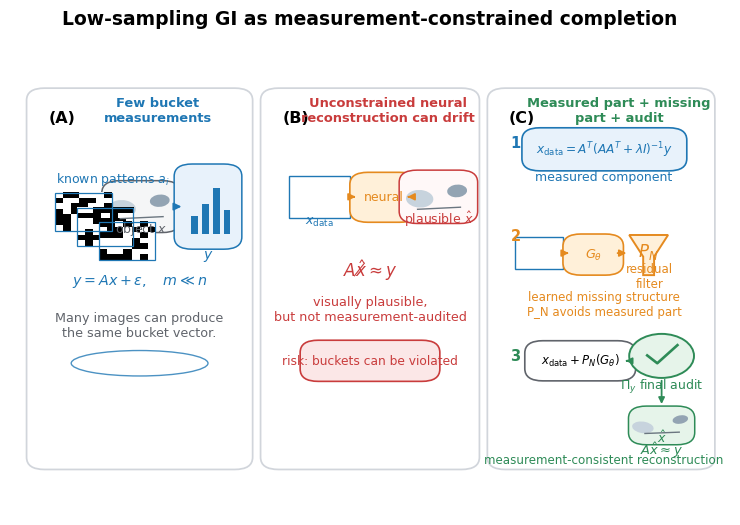
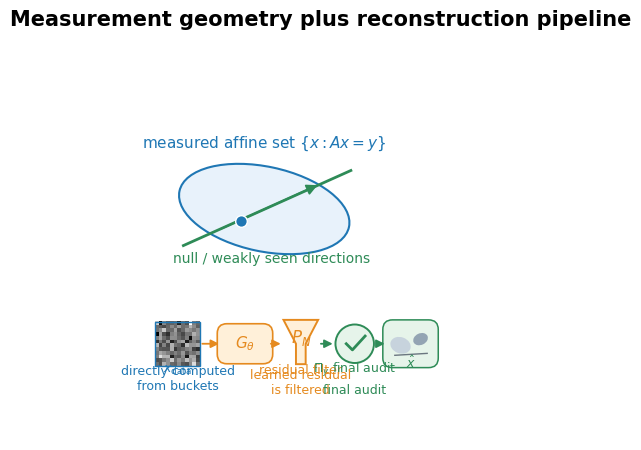
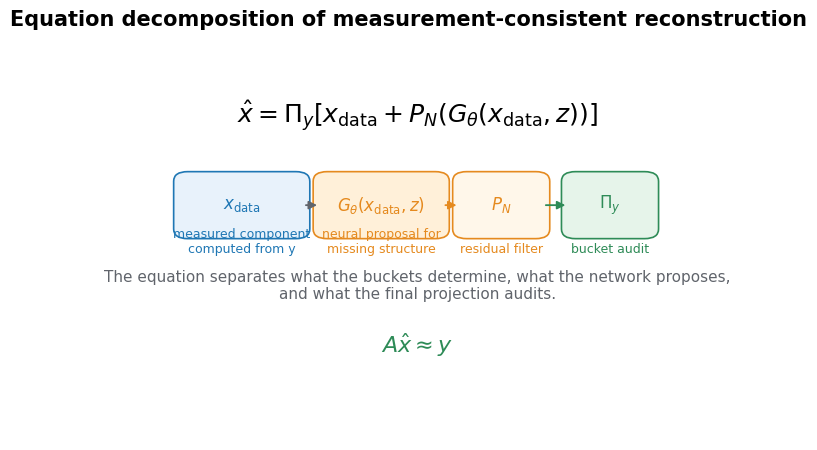
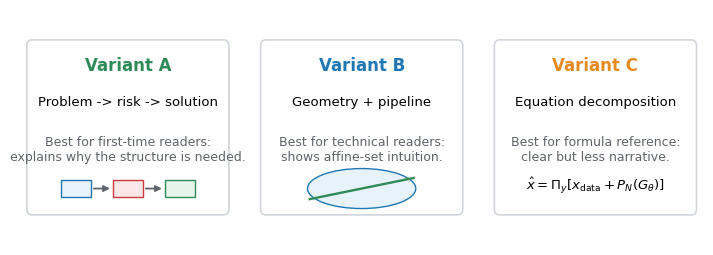
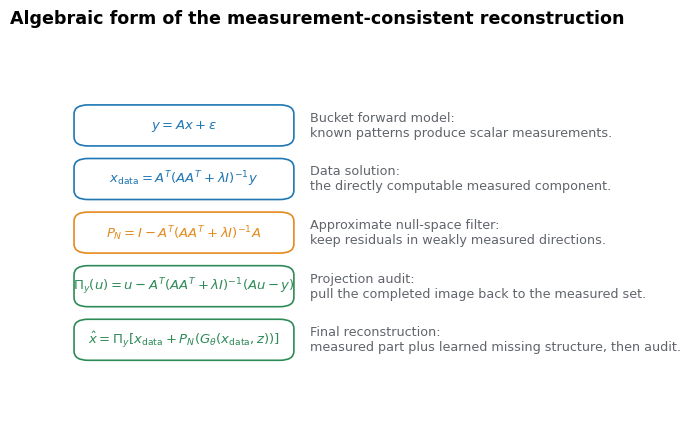

Reproduce these figures in Python, in order. (Note: this script raises an exception after producing the figures.)
from __future__ import annotations

import csv
from pathlib import Path

import matplotlib.pyplot as plt
import numpy as np
from matplotlib.patches import Circle, Ellipse, FancyArrowPatch, FancyBboxPatch, Polygon, Rectangle


ROOT = Path("E:/ns_mc_gan_gi")
OUT = ROOT / "outputs_phase33_mechanism_overhaul"
FIG_DIR = OUT / "figures"
ATTR_CSV = ROOT / "outputs_phase16" / "supplementary_experiments" / "attribution" / "attribution_final.csv"

BLUE = "#1F77B4"
LIGHT_BLUE = "#E8F2FB"
ORANGE = "#E58A1F"
LIGHT_ORANGE = "#FFF0D9"
GREEN = "#2E8B57"
LIGHT_GREEN = "#E6F4EA"
RED = "#C93C3C"
LIGHT_RED = "#FBE7E7"
GRAY = "#60646B"
LIGHT_GRAY = "#F5F6F7"
MID_GRAY = "#A9ADB5"
PURPLE = "#7A5AC8"


def ensure_dirs() -> None:
    OUT.mkdir(parents=True, exist_ok=True)
    FIG_DIR.mkdir(parents=True, exist_ok=True)


def setup() -> None:
    plt.rcParams.update(
        {
            "font.family": "DejaVu Sans",
            "font.size": 9,
            "axes.titlesize": 10,
            "axes.labelsize": 9,
            "xtick.labelsize": 8,
            "ytick.labelsize": 8,
            "figure.dpi": 150,
            "savefig.facecolor": "white",
        }
    )


def save(fig: plt.Figure, stem: str, tight: bool = False) -> None:
    kwargs = {"bbox_inches": "tight"} if tight else {}
    for ext in ("pdf", "png", "svg"):
        if ext == "png":
            fig.savefig(FIG_DIR / f"{stem}.{ext}", dpi=300, **kwargs)
        else:
            fig.savefig(FIG_DIR / f"{stem}.{ext}", **kwargs)
    plt.close(fig)


def arrow(ax, p0, p1, color=GRAY, lw=1.3, rad=0.0, scale=12) -> None:
    ax.add_patch(
        FancyArrowPatch(
            p0,
            p1,
            arrowstyle="-|>",
            mutation_scale=scale,
            lw=lw,
            color=color,
            connectionstyle=f"arc3,rad={rad}",
        )
    )


def rounded(ax, xy, w, h, text="", fc=LIGHT_GRAY, ec=GRAY, lw=1.2, fs=9, color="black") -> None:
    ax.add_patch(
        FancyBboxPatch(
            xy,
            w,
            h,
            boxstyle="round,pad=0.012,rounding_size=0.025",
            fc=fc,
            ec=ec,
            lw=lw,
        )
    )
    if text:
        ax.text(xy[0] + w / 2, xy[1] + h / 2, text, ha="center", va="center", fontsize=fs, color=color)


def pattern_stack(ax, x0, y0, scale=0.105) -> None:
    rng = np.random.default_rng(33)
    for i in range(3):
        arr = rng.choice([0, 1], size=(7, 7))
        x = x0 + 0.030 * i
        y = y0 - 0.030 * i
        ax.imshow(arr, cmap="gray", interpolation="nearest", extent=(x, x + scale, y, y + scale), zorder=2)
        ax.add_patch(Rectangle((x, y), scale, scale, fill=False, ec=BLUE, lw=0.9, zorder=3))
    ax.text(x0 + 0.080, y0 + scale + 0.022, r"known patterns $a_i$", ha="center", fontsize=9, color=BLUE)


def image_icon(ax, cx, cy, w=0.13, h=0.13, label=r"$x$", ec=GRAY, fc=LIGHT_GRAY) -> None:
    rounded(ax, (cx - w / 2, cy - h / 2), w, h, fc=fc, ec=ec, lw=1.1)
    ax.add_patch(Ellipse((cx - 0.026, cy - 0.004), w * 0.45, h * 0.42, angle=-20, fc="#C7D3DD", ec="none"))
    ax.add_patch(Ellipse((cx + 0.026, cy + 0.012), w * 0.33, h * 0.30, angle=25, fc="#93A4B3", ec="none"))
    ax.plot([cx - w * 0.34, cx + w * 0.36], [cy - h * 0.30, cy - h * 0.25], color="#6B7680", lw=1.0)
    ax.text(cx, cy - h * 0.64, label, ha="center", fontsize=9, color=ec)


def rough_image(ax, cx, cy, w=0.12, h=0.12, label=r"$x_{\rm data}$") -> None:
    rng = np.random.default_rng(3)
    arr = rng.normal(size=(12, 12))
    ax.imshow(arr, cmap="gray", interpolation="nearest", extent=(cx - w / 2, cx + w / 2, cy - h / 2, cy + h / 2))
    ax.add_patch(Rectangle((cx - w / 2, cy - h / 2), w, h, fill=False, ec=BLUE, lw=1.0))
    ax.text(cx, cy - h * 0.66, label, ha="center", fontsize=9, color=BLUE)


def bucket_icon(ax, cx, cy, label=r"$y$") -> None:
    rounded(ax, (cx - 0.035, cy - 0.075), 0.070, 0.150, fc=LIGHT_BLUE, ec=BLUE, lw=1.1)
    for i, ht in enumerate([0.035, 0.060, 0.092, 0.048]):
        x = cx - 0.023 + i * 0.015
        ax.add_patch(Rectangle((x, cy - 0.055), 0.009, ht, fc=BLUE, ec="none"))
    ax.text(cx, cy - 0.105, label, ha="center", fontsize=10, color=BLUE)


def draw_pn_filter(ax, x, y, w, h, show_label: bool = True) -> None:
    pts = [(x, y + h), (x + w, y + h), (x + w * 0.64, y + h * 0.46), (x + w * 0.64, y), (x + w * 0.36, y), (x + w * 0.36, y + h * 0.46)]
    ax.add_patch(Polygon(pts, closed=True, fc=LIGHT_ORANGE, ec=ORANGE, lw=1.4))
    ax.text(x + w / 2, y + h * 0.58, r"$P_N$", ha="center", va="center", fontsize=12, color=ORANGE)
    if show_label:
        ax.text(x + w / 2, y - 0.025, "residual filter", ha="center", fontsize=9, color=ORANGE)


def draw_audit(ax, cx, cy) -> None:
    ax.add_patch(Circle((cx, cy), 0.050, fc=LIGHT_GREEN, ec=GREEN, lw=1.4))
    ax.plot([cx - 0.022, cx - 0.006, cx + 0.027], [cy, cy - 0.016, cy + 0.020], color=GREEN, lw=2.0)
    ax.text(cx, cy - 0.077, r"$\Pi_y$ final audit", ha="center", fontsize=9, color=GREEN)


def base_axes(figsize=(7.2, 5.2)) -> tuple[plt.Figure, plt.Axes]:
    fig, ax = plt.subplots(figsize=figsize)
    ax.set_xlim(0, 1)
    ax.set_ylim(0, 1)
    ax.set_aspect("auto")
    ax.axis("off")
    return fig, ax


def write_storyboard() -> None:
    text = r"""# Figure 1 Storyboard

## Five-sentence mechanism for non-specialist readers

1. The bucket measurements \(y\) do not determine a unique image when \(m\ll n\).
2. The data solution \(x_{\rm data}\) is the part we can compute directly from the measured buckets.
3. A neural network proposes missing image structure, but it should not overwrite what the measurements already determine.
4. \(P_N\) filters the neural residual so that it mostly fills directions weakly seen or unseen by the measurement operator.
5. \(\Pi_y\) is the final audit: the completed image is projected back so that its simulated bucket measurements match \(y\).

## 中文解释版

- 桶测量太少，所以很多图像都可能符合。
- \(x_{\rm data}\) 是物理粗图，代表测量已经给出的部分。
- 网络只负责补缺失结构。
- \(P_N\) 限制网络不要改已测信息。
- \(\Pi_y\) 最后把整张图重新拿去和 bucket measurements 对账。
"""
    (OUT / "FIGURE1_STORYBOARD.md").write_text(text, encoding="utf-8")


def variant_a(stem: str = "fig1_variant_A_problem_solution") -> None:
    fig, ax = base_axes((7.2, 5.35))
    fig.suptitle("Low-sampling GI as measurement-constrained completion", fontsize=13.5, fontweight="bold", y=0.965)
    cols = [(0.035, 0.105, 0.290, 0.755), (0.360, 0.105, 0.280, 0.755), (0.675, 0.105, 0.292, 0.755)]
    titles = [
        "Few bucket\nmeasurements",
        "Unconstrained neural\nreconstruction can drift",
        "Measured part + missing\npart + audit",
    ]
    colors = [(BLUE, LIGHT_BLUE), (RED, LIGHT_RED), (GREEN, LIGHT_GREEN)]
    for (x, y, w, h), title, (ec, _fc), letter in zip(cols, titles, colors, "ABC"):
        rounded(ax, (x, y), w, h, fc="white", ec="#D1D5DB", lw=1.25)
        ax.text(x + 0.018, y + h - 0.058, f"({letter})", fontsize=11.5, fontweight="bold", ha="left")
        ax.text(x + w / 2 + 0.025, y + h - 0.055, title, fontsize=9.4, fontweight="bold", ha="center", color=ec)

    x, y, w, _h = cols[0]
    pattern_stack(ax, x + 0.028, y + 0.475, 0.078)
    image_icon(ax, x + 0.147, y + 0.525, w=0.085, h=0.082, label=r"object $x$")
    bucket_icon(ax, x + 0.240, y + 0.525, r"$y$")
    arrow(ax, (x + 0.190, y + 0.525), (x + 0.207, y + 0.525), BLUE, scale=11)
    ax.text(x + w / 2, y + 0.365, r"$y=Ax+\epsilon,\quad m\ll n$", ha="center", fontsize=10.3, color=BLUE)
    ax.text(x + w / 2, y + 0.260, "Many images can produce\nthe same bucket vector.", ha="center", fontsize=9.2, color=GRAY)
    ax.add_patch(Ellipse((x + w / 2, y + 0.205), 0.190, 0.052, fc="none", ec=BLUE, lw=1.0, alpha=0.8))

    x, y, w, _h = cols[1]
    rough_image(ax, x + 0.070, y + 0.545, w=0.085, h=0.085, label=r"$x_{\rm data}$")
    rounded(ax, (x + 0.124, y + 0.505), 0.070, 0.078, r"neural", fc=LIGHT_ORANGE, ec=ORANGE, fs=9.0, color=ORANGE)
    image_icon(ax, x + 0.235, y + 0.545, w=0.085, h=0.085, label=r"plausible $\hat{x}$", ec=RED, fc="#FFF8F8")
    arrow(ax, (x + 0.112, y + 0.545), (x + 0.124, y + 0.545), ORANGE, scale=10)
    arrow(ax, (x + 0.194, y + 0.545), (x + 0.192, y + 0.545), ORANGE, scale=10)
    ax.text(x + w / 2, y + 0.382, r"$A\hat{x}\not\approx y$", ha="center", fontsize=12.0, color=RED)
    ax.text(x + w / 2, y + 0.292, "visually plausible,\nbut not measurement-audited", ha="center", fontsize=9.2, color=RED)
    rounded(ax, (x + 0.055, y + 0.180), w - 0.110, 0.060, "risk: buckets can be violated", fc=LIGHT_RED, ec=RED, fs=8.8, color=RED)

    x, y, w, _h = cols[2]
    ax.text(x + 0.020, y + 0.645, "1", fontsize=10.5, fontweight="bold", color=BLUE)
    rounded(ax, (x + 0.048, y + 0.610), 0.205, 0.064, r"$x_{\rm data}=A^T(AA^T+\lambda I)^{-1}y$", fc=LIGHT_BLUE, ec=BLUE, fs=8.7, color=BLUE)
    ax.text(x + 0.150, y + 0.579, "measured component", ha="center", fontsize=9.0, color=BLUE)

    ax.text(x + 0.020, y + 0.455, "2", fontsize=10.5, fontweight="bold", color=ORANGE)
    rough_image(ax, x + 0.060, y + 0.430, w=0.066, h=0.066, label="")
    rounded(ax, (x + 0.105, y + 0.397), 0.060, 0.060, r"$G_\theta$", fc=LIGHT_ORANGE, ec=ORANGE, fs=9.3, color=ORANGE)
    draw_pn_filter(ax, x + 0.185, y + 0.385, 0.054, 0.082, show_label=False)
    arrow(ax, (x + 0.093, y + 0.430), (x + 0.105, y + 0.430), ORANGE, scale=10)
    arrow(ax, (x + 0.165, y + 0.430), (x + 0.185, y + 0.430), ORANGE, scale=10)
    ax.text(x + 0.213, y + 0.360, "residual\nfilter", ha="center", fontsize=8.5, color=ORANGE)
    ax.text(x + 0.150, y + 0.303, "learned missing structure\nP_N avoids measured part", ha="center", fontsize=8.5, color=ORANGE)

    ax.text(x + 0.020, y + 0.210, "3", fontsize=10.5, fontweight="bold", color=GREEN)
    rounded(ax, (x + 0.052, y + 0.181), 0.130, 0.058, r"$x_{\rm data}+P_N(G_\theta)$", fc="white", ec=GRAY, fs=8.5)
    ax.add_patch(Circle((x + 0.230, y + 0.220), 0.045, fc=LIGHT_GREEN, ec=GREEN, lw=1.4))
    ax.plot([x + 0.210, x + 0.224, x + 0.252], [y + 0.221, y + 0.205, y + 0.242], color=GREEN, lw=1.9)
    ax.text(x + 0.230, y + 0.152, r"$\Pi_y$ final audit", ha="center", fontsize=9.0, color=GREEN)
    image_icon(ax, x + 0.230, y + 0.078, w=0.068, h=0.055, label=r"$\hat{x}$", ec=GREEN, fc=LIGHT_GREEN)
    ax.text(x + 0.230, y + 0.018, r"$A\hat{x}\approx y$", ha="center", fontsize=9.4, color=GREEN)
    ax.text(x + 0.150, y + 0.000, "measurement-consistent reconstruction", ha="center", fontsize=8.6, color=GREEN)
    arrow(ax, (x + 0.182, y + 0.210), (x + 0.180, y + 0.210), GREEN, scale=9)
    arrow(ax, (x + 0.230, y + 0.175), (x + 0.230, y + 0.116), GREEN, scale=9)

    ax.set_aspect("auto")
    fig.subplots_adjust(left=0, right=1, top=0.935, bottom=0.02)
    save(fig, stem)


def variant_b() -> None:
    fig, ax = base_axes((7.2, 5.0))
    fig.suptitle("Measurement geometry plus reconstruction pipeline", fontsize=15, fontweight="bold", y=0.97)
    ax.add_patch(Ellipse((0.330, 0.600), 0.450, 0.220, angle=-12, fc=LIGHT_BLUE, ec=BLUE, lw=1.5))
    ax.plot([0.120, 0.555], [0.505, 0.700], color=GREEN, lw=2.0)
    arrow(ax, (0.210, 0.545), (0.475, 0.665), GREEN, scale=16)
    ax.scatter([0.270], [0.570], s=70, color=BLUE, edgecolor="white", zorder=4)
    ax.text(0.330, 0.760, r"measured affine set $\{x:Ax=y\}$", ha="center", fontsize=11, color=BLUE)
    ax.text(0.350, 0.460, r"null / weakly seen directions", ha="center", fontsize=10, color=GREEN)
    rough_image(ax, 0.105, 0.250, w=0.115, h=0.115, label=r"$x_{\rm data}$")
    rounded(ax, (0.220, 0.210), 0.120, 0.080, r"$G_\theta$", fc=LIGHT_ORANGE, ec=ORANGE, fs=11, color=ORANGE)
    draw_pn_filter(ax, 0.380, 0.197, 0.090, 0.115)
    draw_audit(ax, 0.565, 0.250)
    image_icon(ax, 0.710, 0.250, w=0.120, h=0.100, label=r"$\hat{x}$", ec=GREEN, fc=LIGHT_GREEN)
    for p0, p1, color in [
        ((0.162, 0.250), (0.220, 0.250), ORANGE),
        ((0.340, 0.250), (0.380, 0.250), ORANGE),
        ((0.470, 0.250), (0.515, 0.250), GREEN),
        ((0.615, 0.250), (0.650, 0.250), GREEN),
    ]:
        arrow(ax, p0, p1, color)
    ax.text(0.105, 0.130, "directly computed\nfrom buckets", ha="center", fontsize=9, color=BLUE)
    ax.text(0.425, 0.120, "learned residual\nis filtered", ha="center", fontsize=9, color=ORANGE)
    ax.text(0.565, 0.120, "final audit", ha="center", fontsize=9, color=GREEN)
    save(fig, "fig1_variant_B_geometry_pipeline")


def variant_c() -> None:
    fig, ax = base_axes((7.2, 5.0))
    fig.suptitle("Equation decomposition of measurement-consistent reconstruction", fontsize=15, fontweight="bold", y=0.97)
    ax.text(0.500, 0.820, r"$\hat{x}=\Pi_y\left[x_{\rm data}+P_N\left(G_\theta(x_{\rm data},z)\right)\right]$", ha="center", fontsize=18)
    blocks = [
        (0.075, 0.535, 0.220, 0.150, r"$x_{\rm data}$", "measured component\ncomputed from y", LIGHT_BLUE, BLUE),
        (0.325, 0.535, 0.220, 0.150, r"$G_\theta(x_{\rm data},z)$", "neural proposal for\nmissing structure", LIGHT_ORANGE, ORANGE),
        (0.575, 0.535, 0.150, 0.150, r"$P_N$", "residual filter", "#FFF7EA", ORANGE),
        (0.770, 0.535, 0.150, 0.150, r"$\Pi_y$", "bucket audit", LIGHT_GREEN, GREEN),
    ]
    for x, y, w, h, formula, desc, fc, ec in blocks:
        rounded(ax, (x, y), w, h, formula, fc=fc, ec=ec, fs=12, color=ec)
        ax.text(x + w / 2, y - 0.048, desc, ha="center", fontsize=9, color=ec)
    arrow(ax, (0.295, 0.610), (0.325, 0.610), GRAY)
    arrow(ax, (0.545, 0.610), (0.575, 0.610), ORANGE)
    arrow(ax, (0.725, 0.610), (0.770, 0.610), GREEN)
    ax.text(0.500, 0.365, "The equation separates what the buckets determine, what the network proposes,\nand what the final projection audits.", ha="center", fontsize=11, color=GRAY)
    ax.text(0.500, 0.225, r"$A\hat{x}\approx y$", ha="center", fontsize=16, color=GREEN)
    save(fig, "fig1_variant_C_equation_decomposition")


def variant_comparison() -> None:
    fig, axes = plt.subplots(1, 3, figsize=(7.2, 2.8))
    items = [
        ("Variant A", "Problem -> risk -> solution", "Best for first-time readers:\nexplains why the structure is needed.", GREEN),
        ("Variant B", "Geometry + pipeline", "Best for technical readers:\nshows affine-set intuition.", BLUE),
        ("Variant C", "Equation decomposition", "Best for formula reference:\nclear but less narrative.", ORANGE),
    ]
    for ax, (title, subtitle, desc, color) in zip(axes, items):
        ax.set_xlim(0, 1)
        ax.set_ylim(0, 1)
        ax.axis("off")
        rounded(ax, (0.045, 0.140), 0.910, 0.720, fc="white", ec="#D1D5DB", lw=1.2)
        ax.text(0.500, 0.740, title, ha="center", fontsize=12, fontweight="bold", color=color)
        ax.text(0.500, 0.590, subtitle, ha="center", fontsize=9.5)
        ax.text(0.500, 0.360, desc, ha="center", fontsize=9, color=GRAY)
        if title.endswith("A"):
            ax.add_patch(Rectangle((0.190, 0.205), 0.140, 0.070, fc=LIGHT_BLUE, ec=BLUE))
            ax.add_patch(Rectangle((0.430, 0.205), 0.140, 0.070, fc=LIGHT_RED, ec=RED))
            ax.add_patch(Rectangle((0.670, 0.205), 0.140, 0.070, fc=LIGHT_GREEN, ec=GREEN))
            arrow(ax, (0.330, 0.240), (0.430, 0.240), GRAY, scale=9)
            arrow(ax, (0.570, 0.240), (0.670, 0.240), GRAY, scale=9)
        elif title.endswith("B"):
            ax.add_patch(Ellipse((0.500, 0.240), 0.500, 0.170, fc=LIGHT_BLUE, ec=BLUE))
            ax.plot([0.260, 0.740], [0.195, 0.285], color=GREEN, lw=1.7)
        else:
            ax.text(0.500, 0.235, r"$\hat{x}=\Pi_y[x_{\rm data}+P_N(G_\theta)]$", ha="center", fontsize=9.5)
    fig.subplots_adjust(left=0.035, right=0.985, top=0.92, bottom=0.08, wspace=0.080)
    save(fig, "fig1_variants_comparison")


def supplement_equation_figure() -> None:
    fig, ax = base_axes((7.2, 4.8))
    fig.suptitle("Algebraic form of the measurement-consistent reconstruction", fontsize=12.6, fontweight="bold", y=0.955)
    rows = [
        (r"$y=Ax+\epsilon$", "Bucket forward model:\nknown patterns produce scalar measurements.", BLUE),
        (r"$x_{\rm data}=A^T(AA^T+\lambda I)^{-1}y$", "Data solution:\nthe directly computable measured component.", BLUE),
        (r"$P_N=I-A^T(AA^T+\lambda I)^{-1}A$", "Approximate null-space filter:\nkeep residuals in weakly measured directions.", ORANGE),
        (r"$\Pi_y(u)=u-A^T(AA^T+\lambda I)^{-1}(Au-y)$", "Projection audit:\npull the completed image back to the measured set.", GREEN),
        (r"$\hat{x}=\Pi_y\left[x_{\rm data}+P_N(G_\theta(x_{\rm data},z))\right]$", "Final reconstruction:\nmeasured part plus learned missing structure, then audit.", GREEN),
    ]
    y = 0.790
    for formula, desc, color in rows:
        rounded(ax, (0.060, y - 0.050), 0.370, 0.087, formula, fc="white", ec=color, fs=9.5, color=color)
        ax.text(0.470, y - 0.006, desc, ha="left", va="center", fontsize=9.2, color=GRAY)
        y -= 0.145
    ax.set_aspect("auto")
    save(fig, "figS_mechanism_equations")


def load_attr() -> list[dict[str, str]]:
    with ATTR_CSV.open("r", encoding="utf-8", newline="") as f:
        return list(csv.DictReader(f))


def f(row: dict[str, str], key: str) -> float:
    return float(row[key])


def figure4() -> None:
    rows = load_attr()
    by_id = {r["method_id"]: r for r in rows}
    primary_ids = [
        "rademacher5_hq_noise001_colab",
        "scrambled_hadamard5_hq_noise001_colab",
        "rademacher10_full_noise001_colab",
        "scrambled_hadamard10_full_noise001_colab",
    ]
    diag_ids = [
        ("stl10_hadamard5_local_medium", "Lowfreq-5"),
        ("stl10_hadamard10_local_full", "Lowfreq-10"),
    ]
    labels = ["Rad-5", "Scr-5", "Rad-10", "Scr-10"]
    colors = [ORANGE, GREEN, ORANGE, GREEN]
    fig, axes = plt.subplots(1, 2, figsize=(7.2, 3.8))

    ax = axes[0]
    x = np.arange(len(primary_ids))
    bp = [f(by_id[mid], "backproj_psnr") for mid in primary_ids]
    model = [f(by_id[mid], "model_psnr") for mid in primary_ids]
    ax.bar(x - 0.18, bp, width=0.36, color=LIGHT_BLUE, edgecolor=BLUE, label="GI/BP")
    ax.bar(x + 0.18, model, width=0.36, color=BLUE, label="Ours")
    ax.set_xticks(x)
    ax.set_xticklabels(labels)
    ax.set_ylabel("PSNR (dB)")
    ax.set_title("(a) Physical initialization vs final model", loc="left", fontsize=10, fontweight="bold")
    ax.grid(axis="y", alpha=0.25)
    ax.legend(frameon=False, ncol=2, loc="upper left")
    for xi, yi in zip(x + 0.18, model):
        ax.text(xi, yi + 0.35, f"{yi:.1f}", ha="center", fontsize=8)

    ax = axes[1]
    ax.axvspan(0, 10.5, color=LIGHT_ORANGE, alpha=0.55)
    ax.axvspan(10.5, 17.0, color=LIGHT_GREEN, alpha=0.40)
    ax.axvspan(17.0, 23.5, color=LIGHT_GRAY, alpha=0.70)
    ax.text(6.8, 16.4, "weak BP\nlarge gain", ha="center", fontsize=7.6, color=ORANGE)
    ax.text(13.5, 13.3, "stronger BP\nmoderate gain", ha="center", fontsize=8.0, color=GREEN)
    ax.text(19.0, 6.9, "diagnostic\nlowfreq", ha="center", fontsize=8.0, color=GRAY)
    offsets = {
        "Rad-5": (0.28, 0.20),
        "Scr-5": (0.20, -0.60),
        "Rad-10": (0.35, -0.50),
        "Scr-10": (0.20, 0.20),
    }
    for mid, label, color in zip(primary_ids, labels, colors):
        xx = f(by_id[mid], "backproj_psnr")
        yy = f(by_id[mid], "delta_psnr")
        ax.scatter([xx], [yy], s=70, color=color, edgecolor="white", linewidth=0.9, zorder=4)
        dx, dy = offsets[label]
        ax.text(xx + dx, yy + dy, label, fontsize=8.4, color=color)
    diag_offsets = {"Lowfreq-5": (0.35, -0.45), "Lowfreq-10": (0.35, 0.35)}
    for mid, label in diag_ids:
        row = by_id[mid]
        xx = f(row, "backproj_psnr")
        yy = f(row, "delta_psnr")
        ax.scatter([xx], [yy], s=76, facecolors="white", edgecolors=GRAY, linewidth=1.5, zorder=5)
        dx, dy = diag_offsets[label]
        ax.text(xx + dx, yy + dy, f"{label}\n(diagnostic)", fontsize=7.4, color=GRAY)
    ax.set_xlabel("GI/BP PSNR (dB)")
    ax.set_ylabel(r"Neural gain $\Delta$PSNR (dB)")
    ax.set_title("(b) Initialization-gain regime map", loc="left", fontsize=10, fontweight="bold")
    ax.set_xlim(5.5, 21.0)
    ax.set_ylim(3.2, 18.3)
    ax.grid(alpha=0.25)

    fig.text(
        0.5,
        0.035,
        "Final PSNR alone hides whether performance comes from physical initialization, neural refinement, or both.",
        ha="center",
        fontsize=9,
    )
    fig.subplots_adjust(left=0.080, right=0.985, top=0.875, bottom=0.210, wspace=0.250)
    save(fig, "fig4_measurement_attribution_v33")


def write_decision() -> None:
    text = """# Figure 1 Variant Decision

## Generated variants

- Variant A: Problem -> hallucination risk -> proposed audited reconstruction.
- Variant B: Measurement geometry + reconstruction pipeline.
- Variant C: Central equation decomposition.

## Pros and cons

| Variant | Strength | Limitation | Decision |
|---|---|---|---|
| A | Best explains why the method needs data solution, residual filtering, and final audit. | Less compact than a pure equation diagram. | Selected for main Figure 1. |
| B | Gives useful geometric intuition about the measurement affine set. | More abstract for non-specialist readers. | Keep as alternative. |
| C | Makes the central equation explicit. | Too formula-heavy for first exposure. | Move the equation emphasis to the Supplement. |

## Final choice

Variant A is selected as the main Figure 1 because it makes the problem-risk-solution story explicit: low-sampling buckets are ambiguous, unconstrained neural inversion can drift, and the proposed method inserts learned missing structure while auditing the result against the measurements.
"""
    (OUT / "FIGURE1_VARIANT_DECISION.md").write_text(text, encoding="utf-8")


def main() -> None:
    ensure_dirs()
    setup()
    write_storyboard()
    variant_a()
    variant_b()
    variant_c()
    variant_comparison()
    variant_a("fig1_mechanism_final_v33")
    supplement_equation_figure()
    figure4()
    write_decision()
    print(
        {
            "output_dir": str(OUT),
            "final_figure1": str(FIG_DIR / "fig1_mechanism_final_v33.pdf"),
            "figure4": str(FIG_DIR / "fig4_measurement_attribution_v33.pdf"),
        }
    )


if __name__ == "__main__":
    main()
